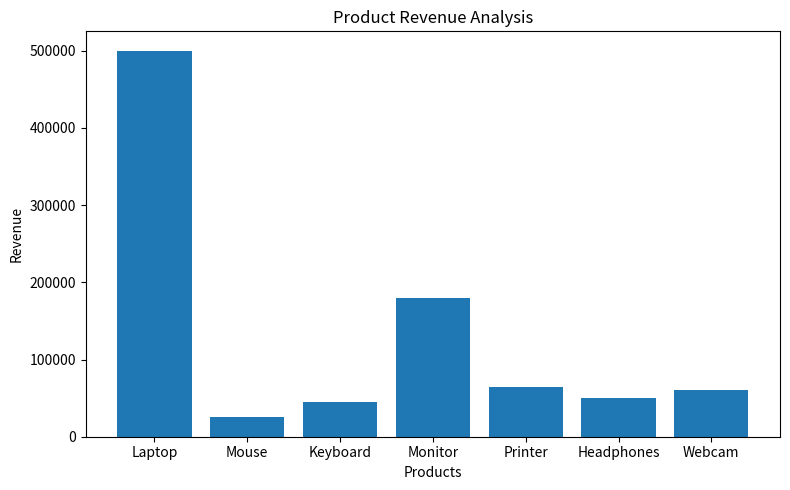
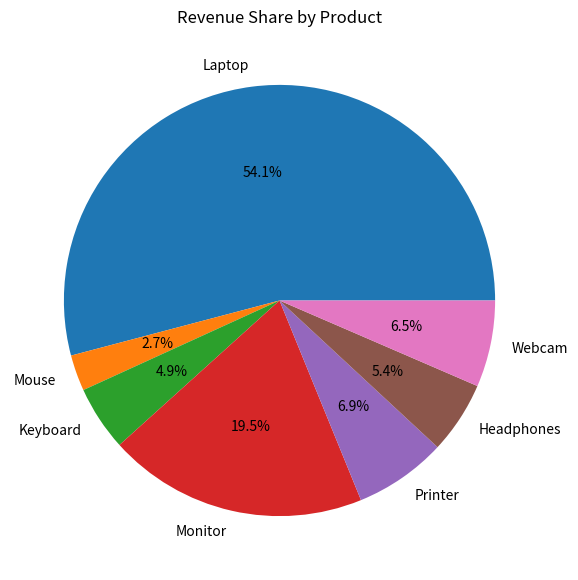

Generate these figures, in order, with matplotlib:
import pandas as pd
import matplotlib.pyplot as plt

# -----------------------------
# SALES DATA
# -----------------------------

data = {
    "Product": [
        "Laptop",
        "Mouse",
        "Keyboard",
        "Monitor",
        "Printer",
        "Headphones",
        "Webcam"
    ],

    "Category": [
        "Electronics",
        "Accessories",
        "Accessories",
        "Electronics",
        "Electronics",
        "Accessories",
        "Accessories"
    ],

    "Quantity": [10, 50, 30, 15, 8, 25, 20],

    "Price": [50000, 500, 1500, 12000, 8000, 2000, 3000]
}

# -----------------------------
# CREATE DATAFRAME
# -----------------------------

df = pd.DataFrame(data)

# -----------------------------
# CALCULATE REVENUE
# -----------------------------

df["Revenue"] = df["Quantity"] * df["Price"]

# -----------------------------
# BASIC STATISTICS
# -----------------------------

total_revenue = df["Revenue"].sum()
average_revenue = df["Revenue"].mean()

best_selling_product = df.loc[df["Quantity"].idxmax(), "Product"]

highest_revenue_product = df.loc[df["Revenue"].idxmax(), "Product"]

lowest_revenue_product = df.loc[df["Revenue"].idxmin(), "Product"]

# -----------------------------
# TOP 3 PRODUCTS
# -----------------------------

top_products = df.sort_values(
    by="Revenue",
    ascending=False
).head(3)

# -----------------------------
# CATEGORY ANALYSIS
# -----------------------------

category_revenue = df.groupby(
    "Category"
)["Revenue"].sum()

# -----------------------------
# DISPLAY REPORT
# -----------------------------

print("\n==============================")
print(" SALES ANALYSIS REPORT ")
print("==============================\n")

print(df)

print("\n---------- SUMMARY ----------")

print(f"Total Revenue        : ₹{total_revenue:,}")
print(f"Average Revenue      : ₹{average_revenue:,.2f}")
print(f"Best Selling Product : {best_selling_product}")
print(f"Highest Revenue Item : {highest_revenue_product}")
print(f"Lowest Revenue Item  : {lowest_revenue_product}")

print("\n---------- TOP 3 PRODUCTS ----------")
print(top_products[["Product", "Revenue"]])

print("\n---------- CATEGORY REVENUE ----------")
print(category_revenue)

# -----------------------------
# EXPORT REPORT
# -----------------------------

df.to_csv("sales_report.csv", index=False)

# -----------------------------
# BAR CHART
# -----------------------------

plt.figure(figsize=(8, 5))

plt.bar(df["Product"], df["Revenue"])

plt.title("Product Revenue Analysis")
plt.xlabel("Products")
plt.ylabel("Revenue")

plt.tight_layout()

plt.savefig("revenue_bar_chart.png")

plt.show()

# -----------------------------
# PIE CHART
# -----------------------------

plt.figure(figsize=(7, 7))

plt.pie(
    df["Revenue"],
    labels=df["Product"],
    autopct="%1.1f%%"
)

plt.title("Revenue Share by Product")

plt.savefig("revenue_pie_chart.png")

plt.show()

print("\nFiles Generated Successfully")
print("✔ sales_report.csv")
print("✔ revenue_bar_chart.png")
print("✔ revenue_pie_chart.png")
